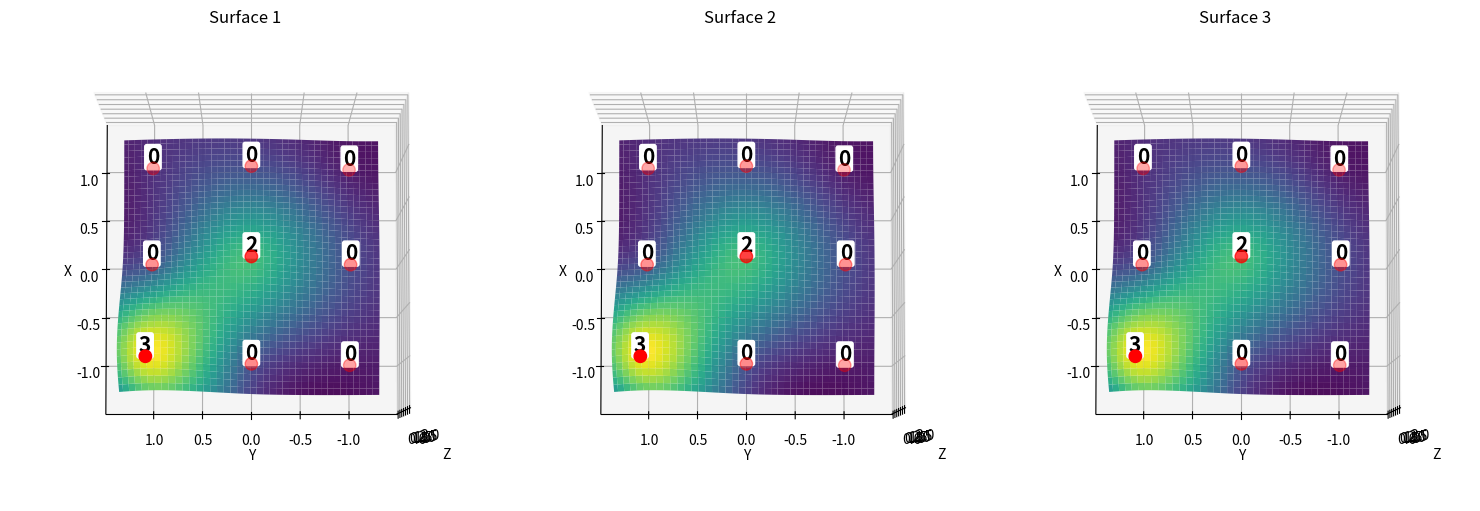

This chart was generated by the following Python code:
import numpy as np
import matplotlib.pyplot as plt
from scipy.interpolate import RBFInterpolator  # SciPy >= 1.10 권장

# ==== 원본 3x3 격자 점 ====
x = np.linspace(-1, 1, 3)
y = np.linspace(-1, 1, 3)
X, Y = np.meshgrid(x, y)

# ==== 3개의 Z 데이터 (shape: 3 x 3 x 3) ====
Z_list = np.array([
    [[0.0, 0.5, 0.0],
     [0.5, 2.0, 0.5],
     [3.0, 0.5, 0.2]],

    [[0.0, 0.5, 0.0],
     [0.5, 2.0, 0.5],
     [3.0, 0.5, 0.2]],

    [[0.0, 0.5, 0.0],
     [0.5, 2.0, 0.5],
     [3.0, 0.5, 0.2]],
], dtype=float)

# ==== 촘촘한 격자 공통 준비 ====
margin = 0.3
n = 120
x_min, x_max = x.min() - margin, x.max() + margin
y_min, y_max = y.min() - margin, y.max() + margin
x_dense = np.linspace(x_min, x_max, n)
y_dense = np.linspace(y_min, y_max, n)
X_dense, Y_dense = np.meshgrid(x_dense, y_dense)
XY_dense = np.column_stack([X_dense.ravel(), Y_dense.ravel()])

# ==== Figure & Subplots ====
fig = plt.figure(figsize=(15, 5))  # 가로 3배
for i in range(3):
    Z = Z_list[i]

    # 원래 점
    pts = np.column_stack([X.ravel(), Y.ravel()])
    vals = Z.ravel()

    # 외곽 앵커 포인트 추가
    ring_margin = 0.5
    ring_x = np.array([x.min()-ring_margin, x.max()+ring_margin,
                       x.min()-ring_margin, x.max()+ring_margin])
    ring_y = np.array([y.min()-ring_margin, y.min()-ring_margin,
                       y.max()+ring_margin, y.max()+ring_margin])
    ring_z = np.full_like(ring_x, 0.0, dtype=float)

    pts_aug = np.vstack([pts, np.column_stack([ring_x, ring_y])])
    vals_aug = np.concatenate([vals, ring_z])

    # RBF 보간기
    rbf = RBFInterpolator(
        pts_aug, vals_aug,
        kernel='thin_plate_spline',
        smoothing=0.05
    )

    # 보간
    Z_dense = rbf(XY_dense).reshape(X_dense.shape)

    # ==== 서브플롯 그리기 ====
    ax = fig.add_subplot(1, 3, i+1, projection="3d")
    ax.plot_surface(X_dense, Y_dense, Z_dense,
                    cmap="viridis", alpha=0.95, linewidth=0, antialiased=True)

    # 원본 점 (빨간 점)
    ax.scatter(X, Y, Z, s=80, c="red")

    # 각 점에 정수 값 표시 (검정색)
    for xi, yi, zi in zip(X.ravel(), Y.ravel(), Z.ravel()):
        ax.text(xi, yi, zi + 0.1, f"{int(zi)}",
                color="black", ha="center", va="bottom", fontsize=15, fontweight='bold',
                bbox=dict(facecolor="white", edgecolor="white", boxstyle="round,pad=0.1"))

    # 축/제목 설정
    ax.set_xlabel("X")
    ax.set_ylabel("Y")
    ax.set_zlabel("Z")
    ax.set_title(f"Surface {i+1}")
    ax.view_init(elev=85, azim=180)

plt.tight_layout()
plt.show()
